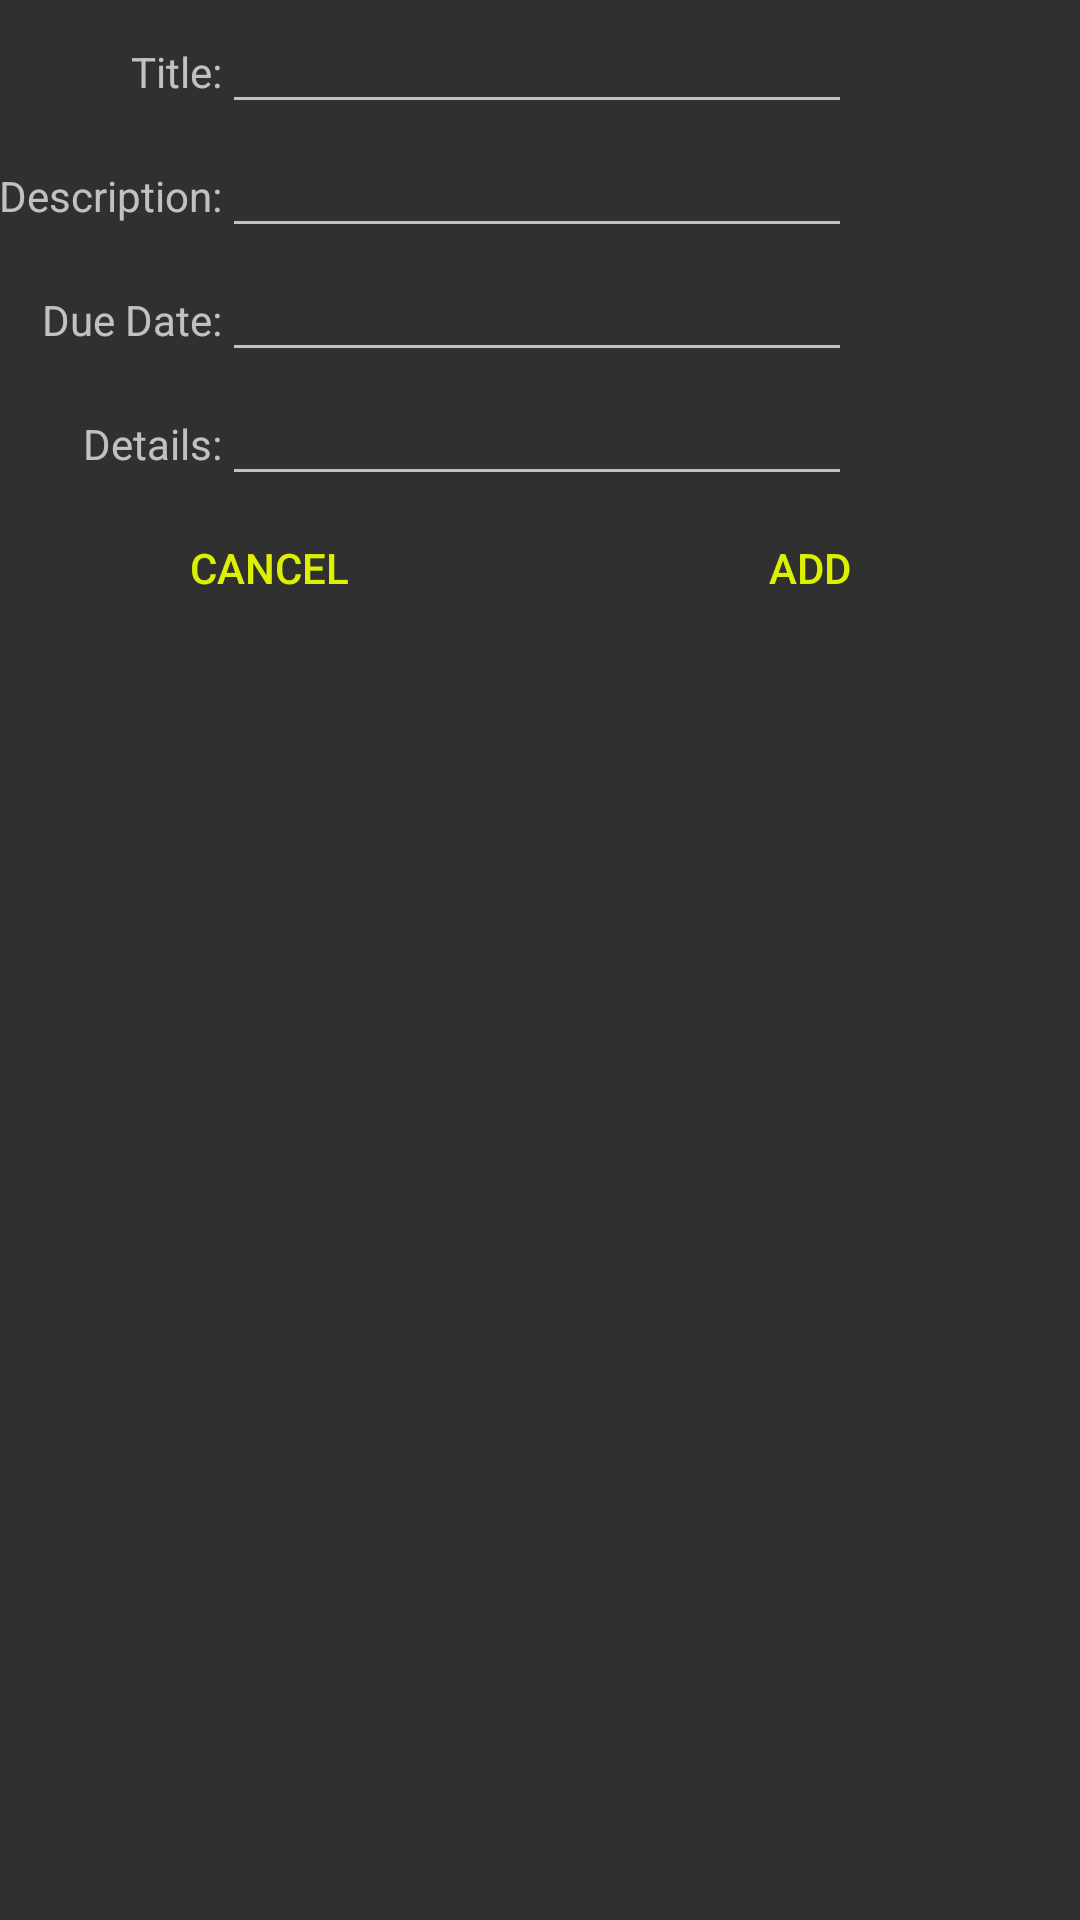

This screen was rendered from an Android layout file. Write that file and the resources it references.
<!-- AndroidManifest.xml: application theme AppTheme -->
<!-- res/layout/fragment_add_task.xml -->
<TableLayout xmlns:android="http://schemas.android.com/apk/res/android"
                xmlns:tools="http://schemas.android.com/tools"
                android:layout_width="wrap_content"
                android:layout_height="wrap_content"
                android:paddingLeft="@dimen/activity_horizontal_margin"
                android:paddingRight="@dimen/activity_horizontal_margin"
                android:paddingTop="@dimen/activity_vertical_margin"
                android:paddingBottom="@dimen/activity_vertical_margin"
                tools:context="com.rjokela.todolist.AddTaskActivityFragment">

    <TableRow
        android:layout_width="match_parent"
        android:layout_height="match_parent">

        <TextView
            android:layout_width="wrap_content"
            android:layout_height="wrap_content"
            android:text="@string/add_task_title_label"
            android:id="@+id/addTask_titleLabel"
            android:layout_column="0"
            android:gravity="center_vertical|right"/>

        <EditText
            android:layout_width="wrap_content"
            android:layout_height="wrap_content"
            android:id="@+id/addTask_title"
            android:layout_column="1"
            />
    </TableRow>

    <TableRow
        android:layout_width="match_parent"
        android:layout_height="match_parent">

        <TextView
            android:layout_width="wrap_content"
            android:layout_height="wrap_content"
            android:text="@string/add_task_desc_label"
            android:id="@+id/addTask_descLabel"
            android:layout_column="0"
            android:gravity="center_vertical|right"/>

        <EditText
            android:layout_width="wrap_content"
            android:layout_height="wrap_content"
            android:id="@+id/addTask_desc"
            android:layout_column="1"
            />
    </TableRow>

    <TableRow
        android:layout_width="match_parent"
        android:layout_height="match_parent">

        <TextView
            android:layout_width="wrap_content"
            android:layout_height="wrap_content"
            android:text="@string/add_task_date_label"
            android:id="@+id/addTask_dateLabel"
            android:layout_column="0"
            android:gravity="center_vertical|right"/>

        <EditText
            android:layout_width="wrap_content"
            android:layout_height="wrap_content"
            android:inputType="date"
            android:ems="10"
            android:id="@+id/addTask_date"
            android:layout_column="1"/>
    </TableRow>

    <TableRow
        android:layout_width="match_parent"
        android:layout_height="match_parent">

        <TextView
            android:layout_width="wrap_content"
            android:layout_height="wrap_content"
            android:text="@string/add_task_details_label"
            android:id="@+id/addTask_detailsLabel"
            android:layout_column="0"
            android:gravity="center_vertical|right"/>

        <EditText
            android:layout_width="wrap_content"
            android:layout_height="wrap_content"
            android:inputType="textMultiLine"
            android:ems="10"
            android:id="@+id/addTask_details"
            android:layout_column="1"
            />

    </TableRow>

    <TableRow
        android:layout_width="match_parent"
        android:layout_height="match_parent">

        <Button
            android:layout_width="0dp"
            android:layout_height="wrap_content"
            android:text="@string/add_task_button_cancel"
            android:id="@+id/addTask_buttonCancel"
            android:layout_column="0"
            android:layout_weight="1"
            style="@style/Base.Widget.AppCompat.Button.Borderless.Colored"/>

        <Button
            android:layout_width="0dp"
            android:layout_height="wrap_content"
            android:text="@string/add_task_button_add"
            android:id="@+id/addTask_buttonAdd"
            android:layout_column="1"
            android:layout_weight="1"
            style="@style/Base.Widget.AppCompat.Button.Borderless.Colored"/>
    </TableRow>
</TableLayout>
<!-- resources referenced by this layout -->
<resources>
  <string name="add_task_button_add">Add</string>
  <string name="add_task_button_cancel">Cancel</string>
  <string name="add_task_date_label">Due Date:</string>
  <string name="add_task_desc_label">Description:</string>
  <string name="add_task_details_label">Details:</string>
  <string name="add_task_title_label">Title:</string>
  <style name="AppTheme" parent="Theme.AppCompat.NoActionBar">
          
  
          
          <item name="colorPrimary">@color/bluegray_dark</item>
          
          <item name="colorPrimaryDark">@color/bluegray_dark</item>
          
          <item name="colorAccent">@color/yellow</item>
      </style>
  <color name="bluegray_dark">#ff606084</color>
  <color name="yellow">#ffdcf000</color>
</resources>
